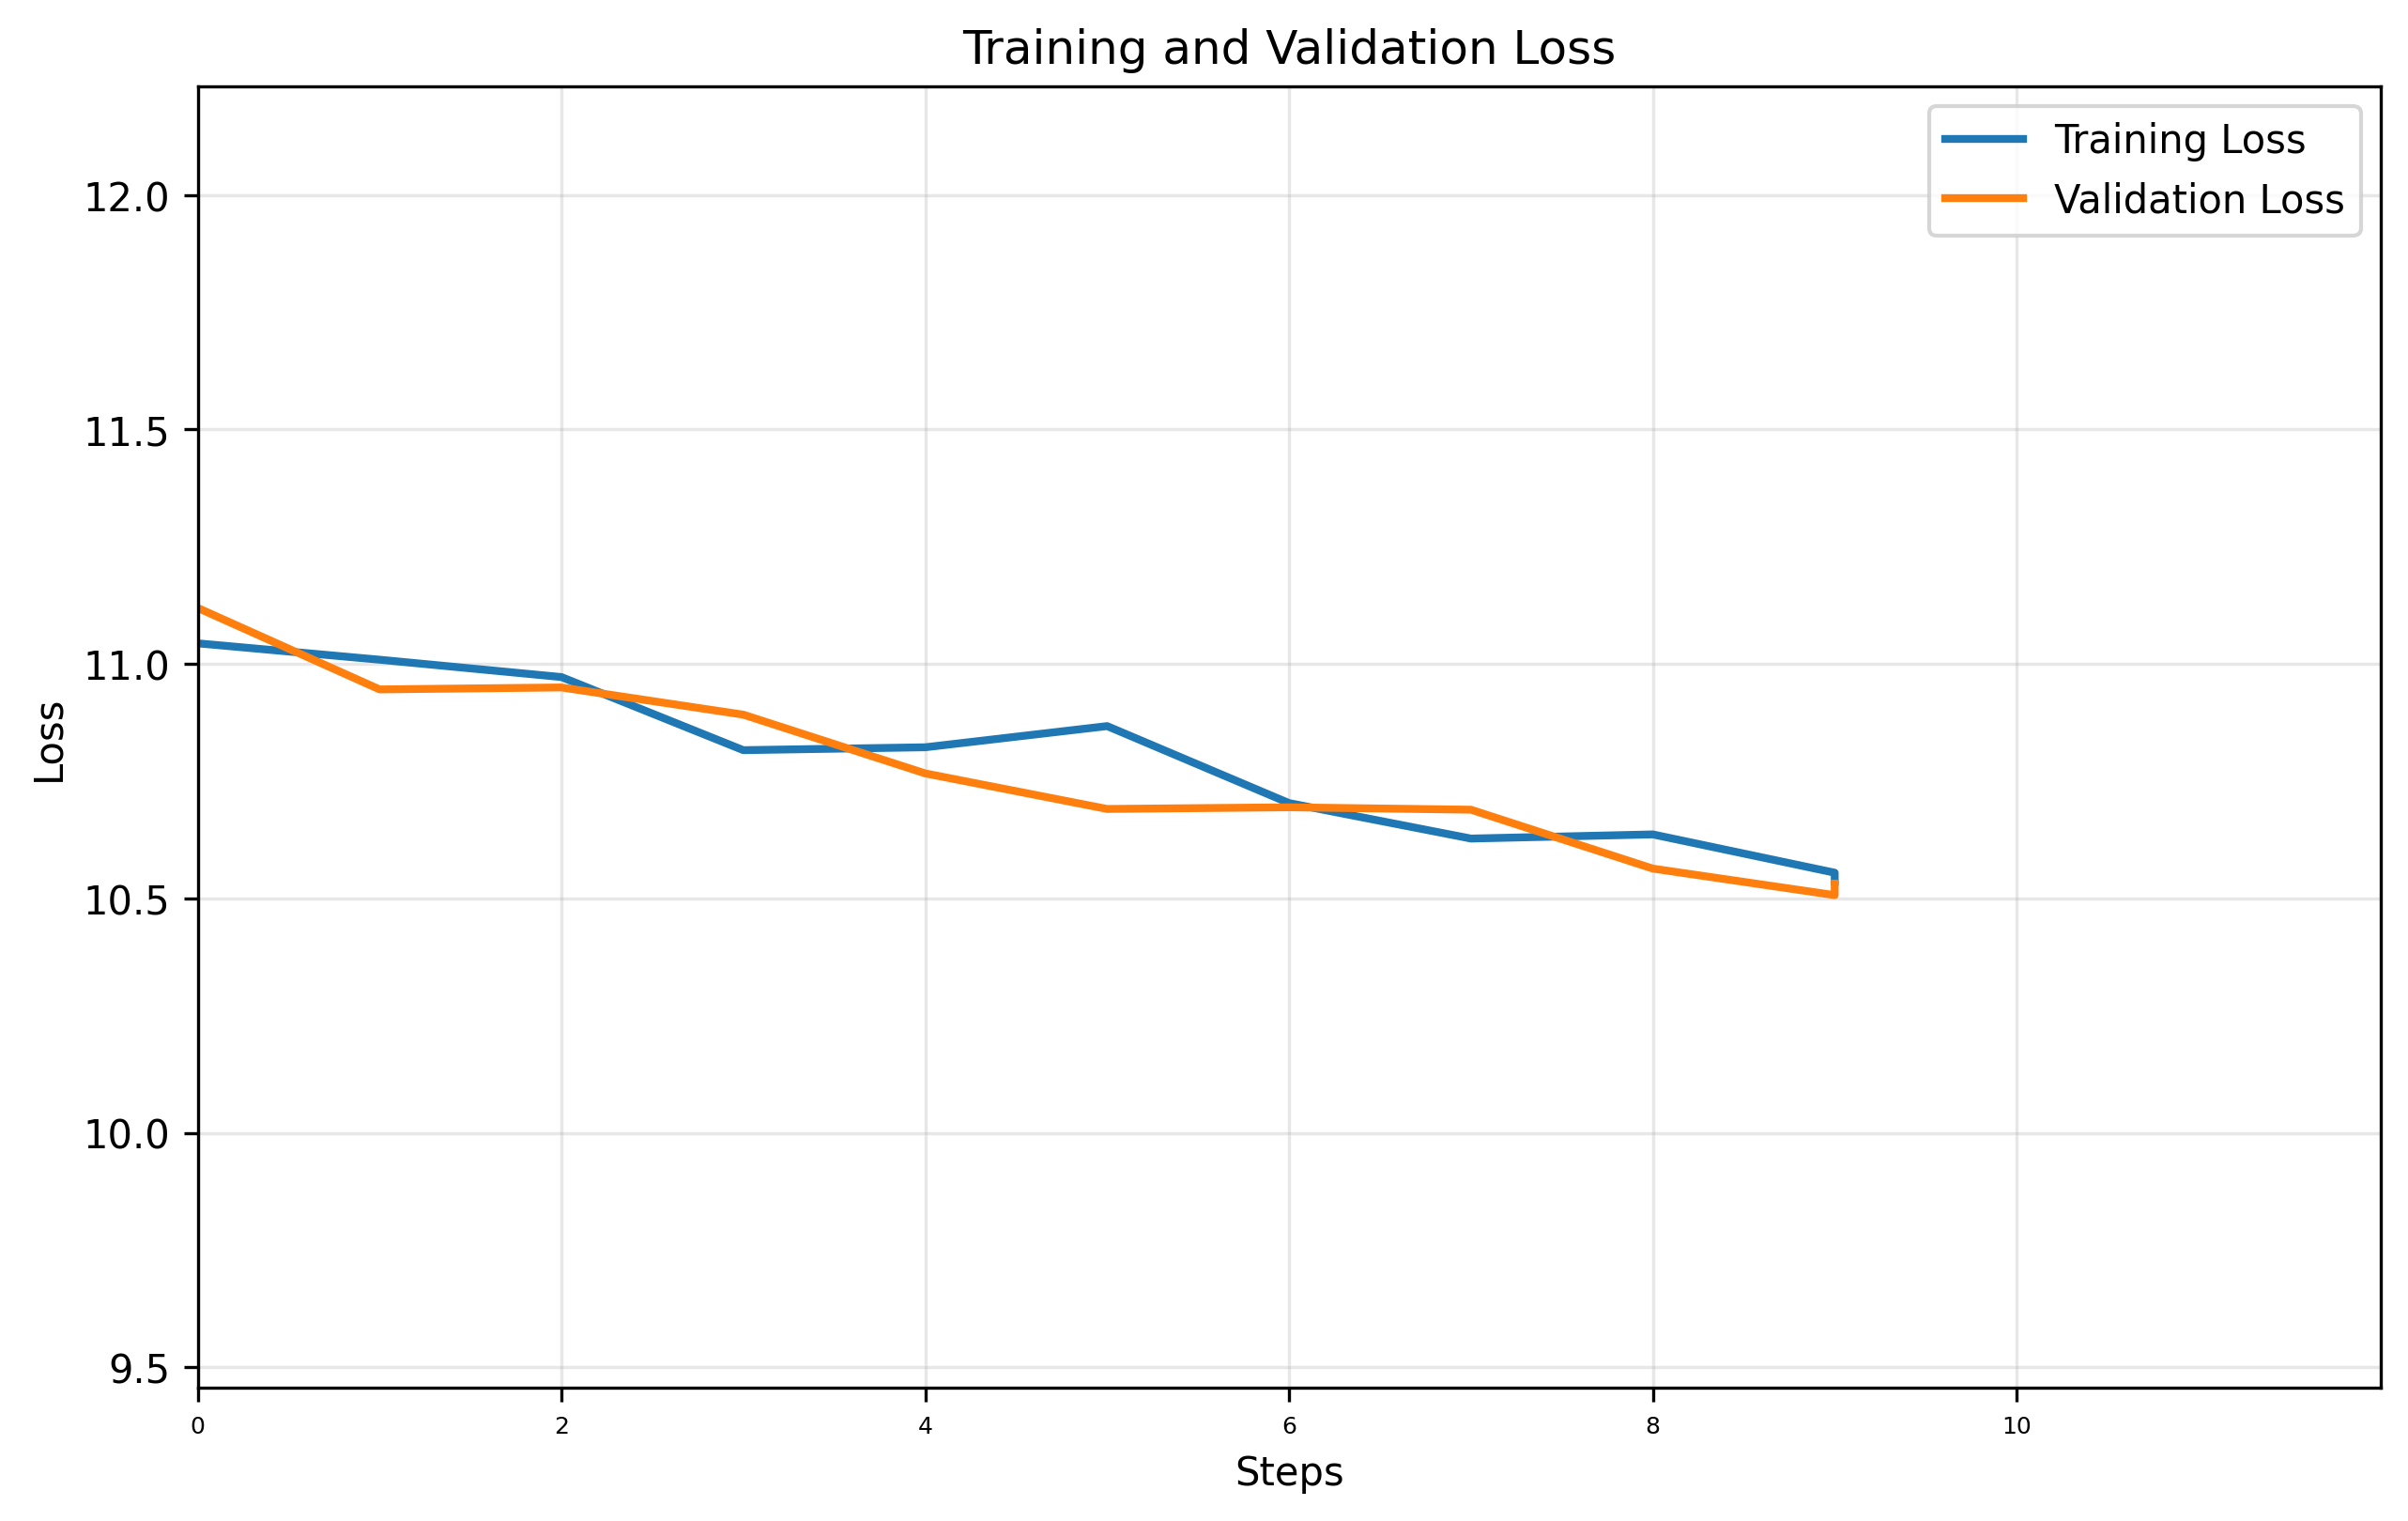

The data file committed next to this chart (first rows):
Step, Train_Loss, Val_Loss
0, 11.04, 11.12
1, 11.01, 10.95
2, 10.97, 10.95
3, 10.82, 10.89
4, 10.82, 10.77
5, 10.87, 10.69
6, 10.7, 10.69
7, 10.63, 10.69
8, 10.64, 10.56
9, 10.55, 10.51
9, 10.54, 10.53
